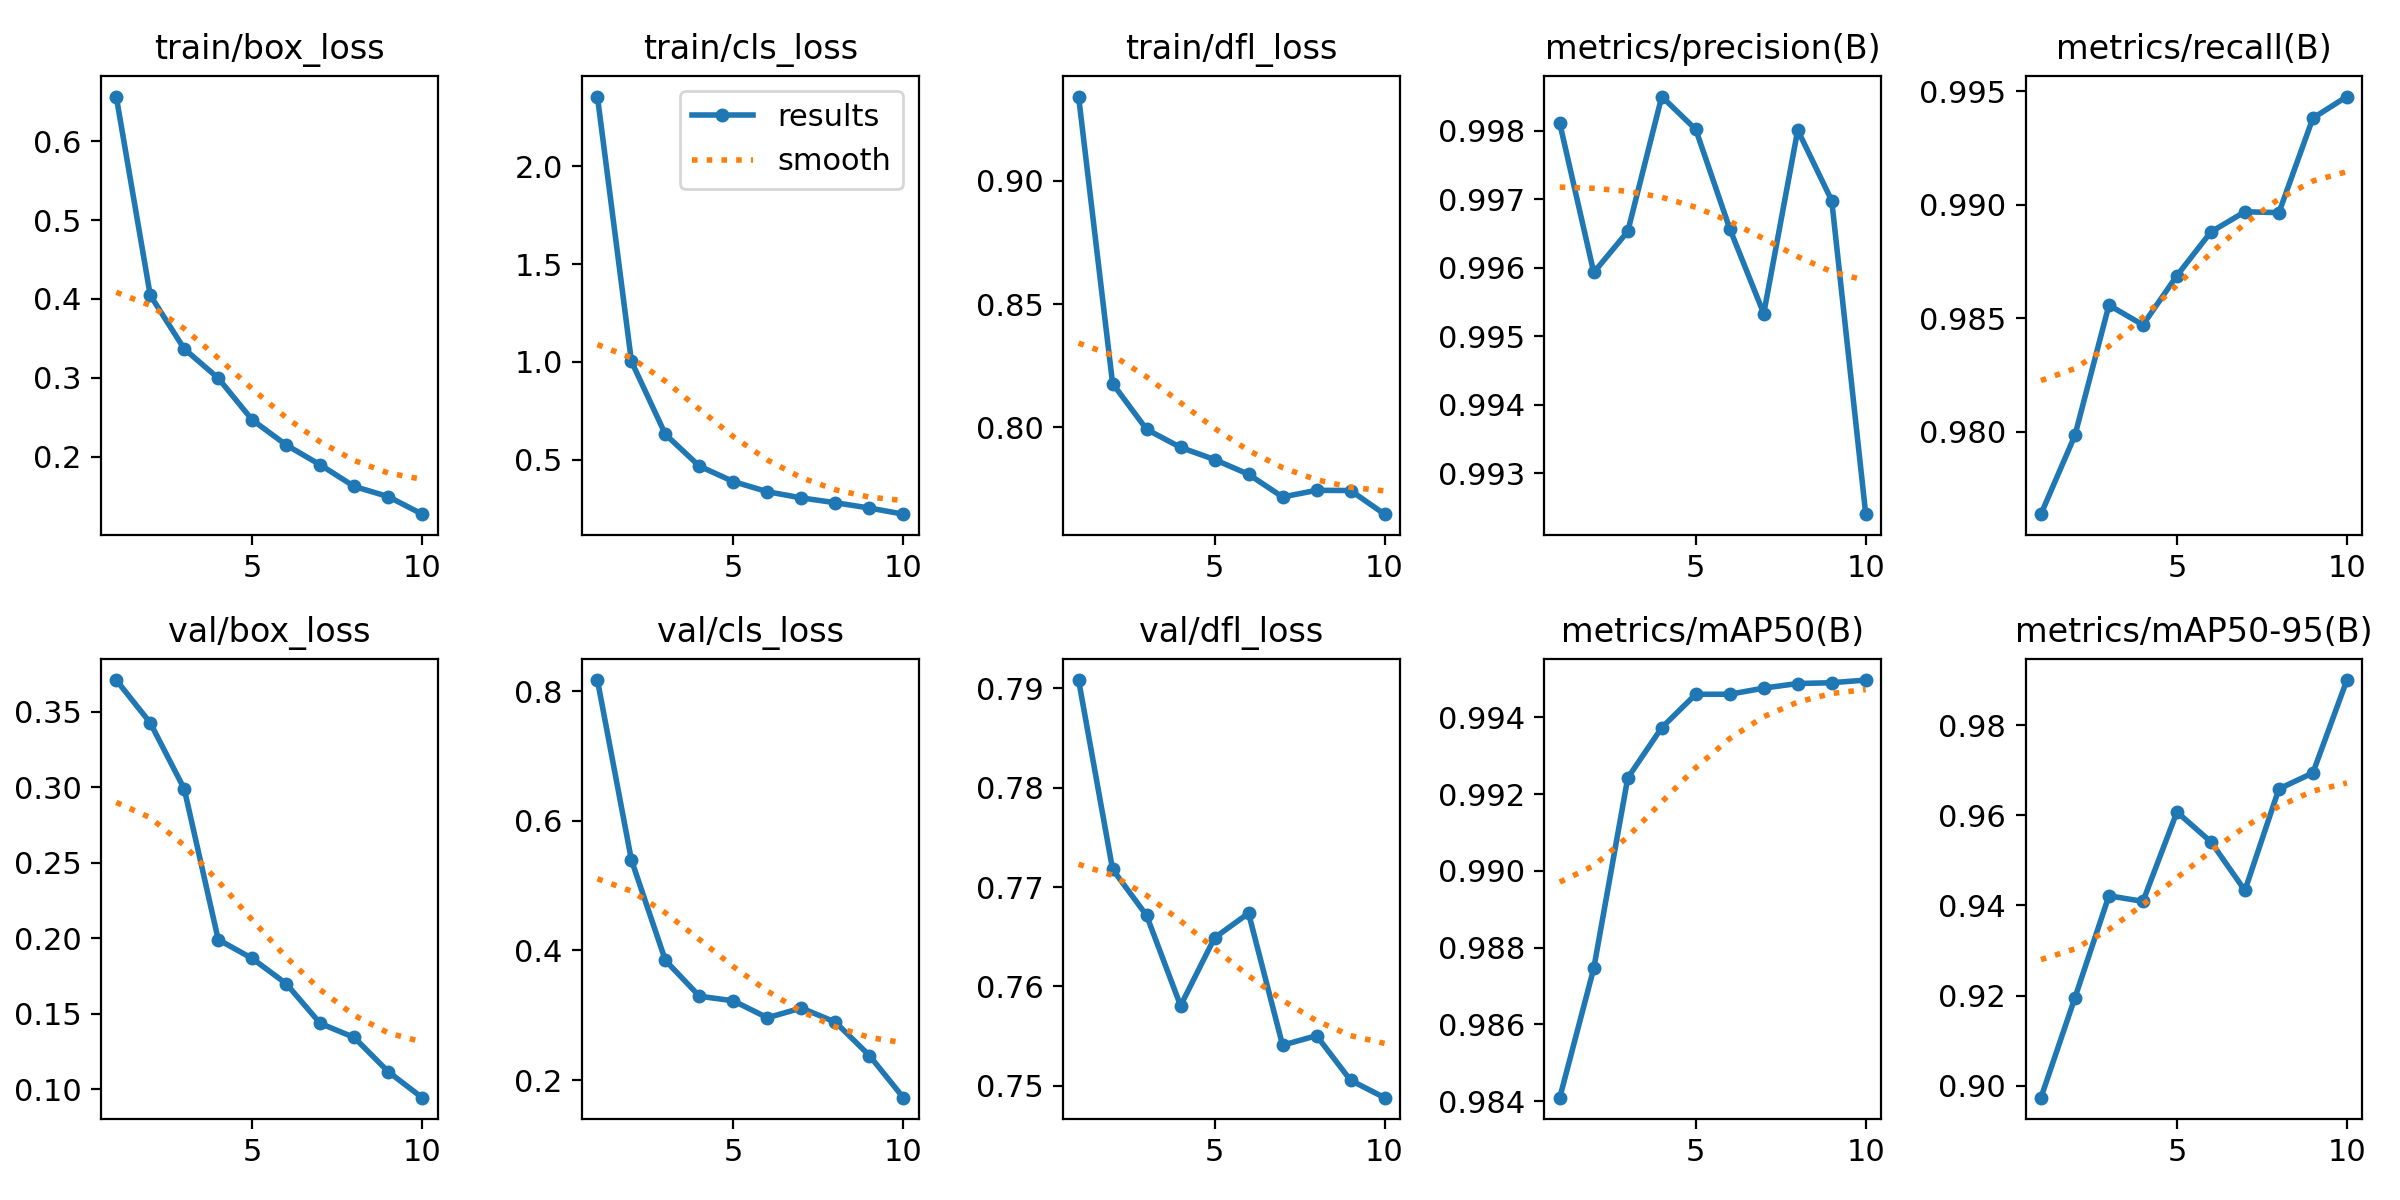

The data file committed next to this chart (first rows):
epoch, time, train/box_loss, train/cls_loss, train/dfl_loss, metrics/precision(B), metrics/recall(B), metrics/mAP50(B), metrics/mAP50-95(B), val/box_loss, val/cls_loss, val/dfl_loss, lr/pg0, lr/pg1, lr/pg2
1, 71.41, 0.6568, 2.355, 0.9342, 0.9981, 0.9764, 0.9841, 0.8973, 0.371, 0.8171, 0.7908, 0.0003019, 0.0003019, 0.0003019
2, 117.4, 0.4047, 1.003, 0.8178, 0.9959, 0.9798, 0.9875, 0.9195, 0.3427, 0.5396, 0.7718, 0.000545, 0.000545, 0.000545
3, 161.7, 0.3367, 0.6303, 0.7993, 0.9965, 0.9856, 0.9924, 0.9422, 0.2989, 0.3846, 0.7671, 0.0007281, 0.0007281, 0.0007281
4, 205.5, 0.2995, 0.4682, 0.7919, 0.9985, 0.9847, 0.9937, 0.9409, 0.1991, 0.3294, 0.7581, 0.000639, 0.000639, 0.000639
5, 249.1, 0.2465, 0.3895, 0.787, 0.998, 0.9869, 0.9946, 0.9607, 0.1865, 0.3222, 0.7649, 0.000549, 0.000549, 0.000549
6, 293.2, 0.2147, 0.3378, 0.781, 0.9966, 0.9888, 0.9946, 0.9541, 0.1698, 0.2961, 0.7674, 0.000459, 0.000459, 0.000459
7, 336.8, 0.1896, 0.3061, 0.7718, 0.9953, 0.9897, 0.9948, 0.9433, 0.1435, 0.3111, 0.7541, 0.0003691, 0.0003691, 0.0003691
8, 380.5, 0.1621, 0.2815, 0.7745, 0.998, 0.9897, 0.9949, 0.9659, 0.1342, 0.2894, 0.755, 0.0002791, 0.0002791, 0.0002791
9, 424.2, 0.1493, 0.2545, 0.7744, 0.997, 0.9938, 0.9949, 0.9694, 0.1115, 0.2379, 0.7505, 0.0001891, 0.0001891, 0.0001891
10, 467.9, 0.127, 0.2231, 0.7649, 0.9924, 0.9948, 0.995, 0.9901, 0.09431, 0.1728, 0.7488, 9.9081e-05, 9.9081e-05, 9.9081e-05
